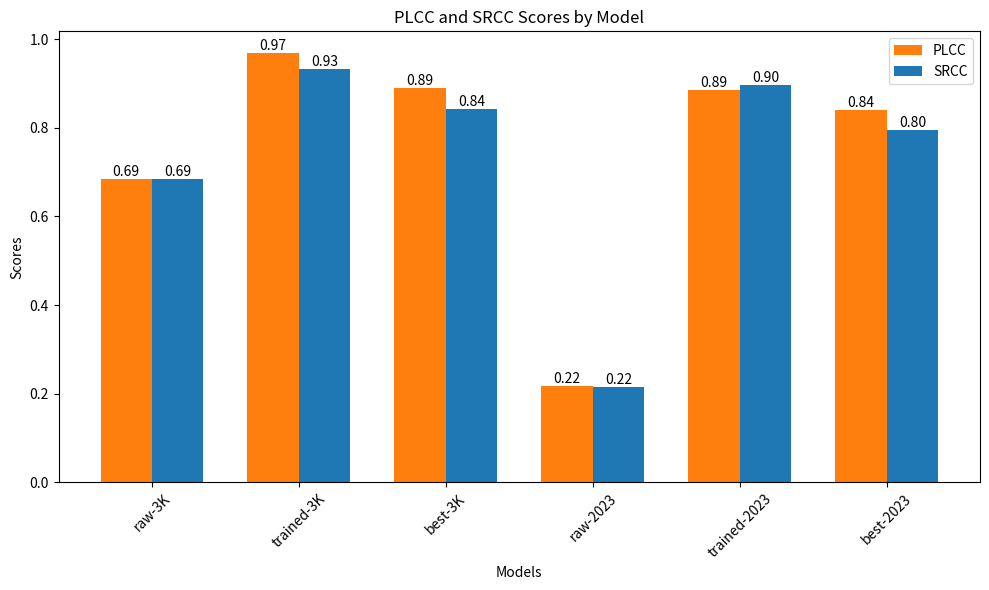

Here is the Python script that generated this plot:
import matplotlib.pyplot as plt
import numpy as np

# 数据字典
data_dict = {
    "raw-3K": [0.685224719,0.685228547],
    "trained-3K": [0.969412492, 0.932892069],
    "best-3K": [0.8903, 0.8426],
    "raw-2023": [0.217584971281003, 0.215309636760576],
    "trained-2023": [0.88552886869668, 0.897613921935424],
    "best-2023": [0.8402, 0.7961]
}


def plot_bar(data_dict):
    # 设置bar的位置
    bar_width = 0.35
    index = np.arange(len(data_dict))
    plt.figure(figsize=(10, 6))

    # 创建两个列表，一个用于 PLCC，一个用于 SRCC
    plcc_values = [data_dict[model][0] for model in data_dict]
    srcc_values = [data_dict[model][1] for model in data_dict]

    # 使用暖色系和冷色系的配色方案绘制 PLCC 和 SRCC 的 bar
    plcc_bars = plt.bar(index, plcc_values, bar_width, label='PLCC', color='#FF7F0E')  # 橙色
    srcc_bars = plt.bar(index + bar_width, srcc_values, bar_width, label='SRCC', color='#1F77B4')  # 蓝绿色

    # 在bar的顶部添加值
    for bar in plcc_bars + srcc_bars:
        height = bar.get_height()
        plt.text(bar.get_x() + bar.get_width() / 2.0, height, f'{height:.2f}', ha='center', va='bottom')

    # 添加标签、标题和图例
    plt.xlabel('Models')
    plt.ylabel('Scores')
    plt.title('PLCC and SRCC Scores by Model')
    plt.xticks(index + bar_width / 2, data_dict.keys(), rotation=45)
    plt.legend()

    # 显示图表
    plt.tight_layout()
    plt.savefig("quality.pdf")
    plt.show()


plot_bar(data_dict)
